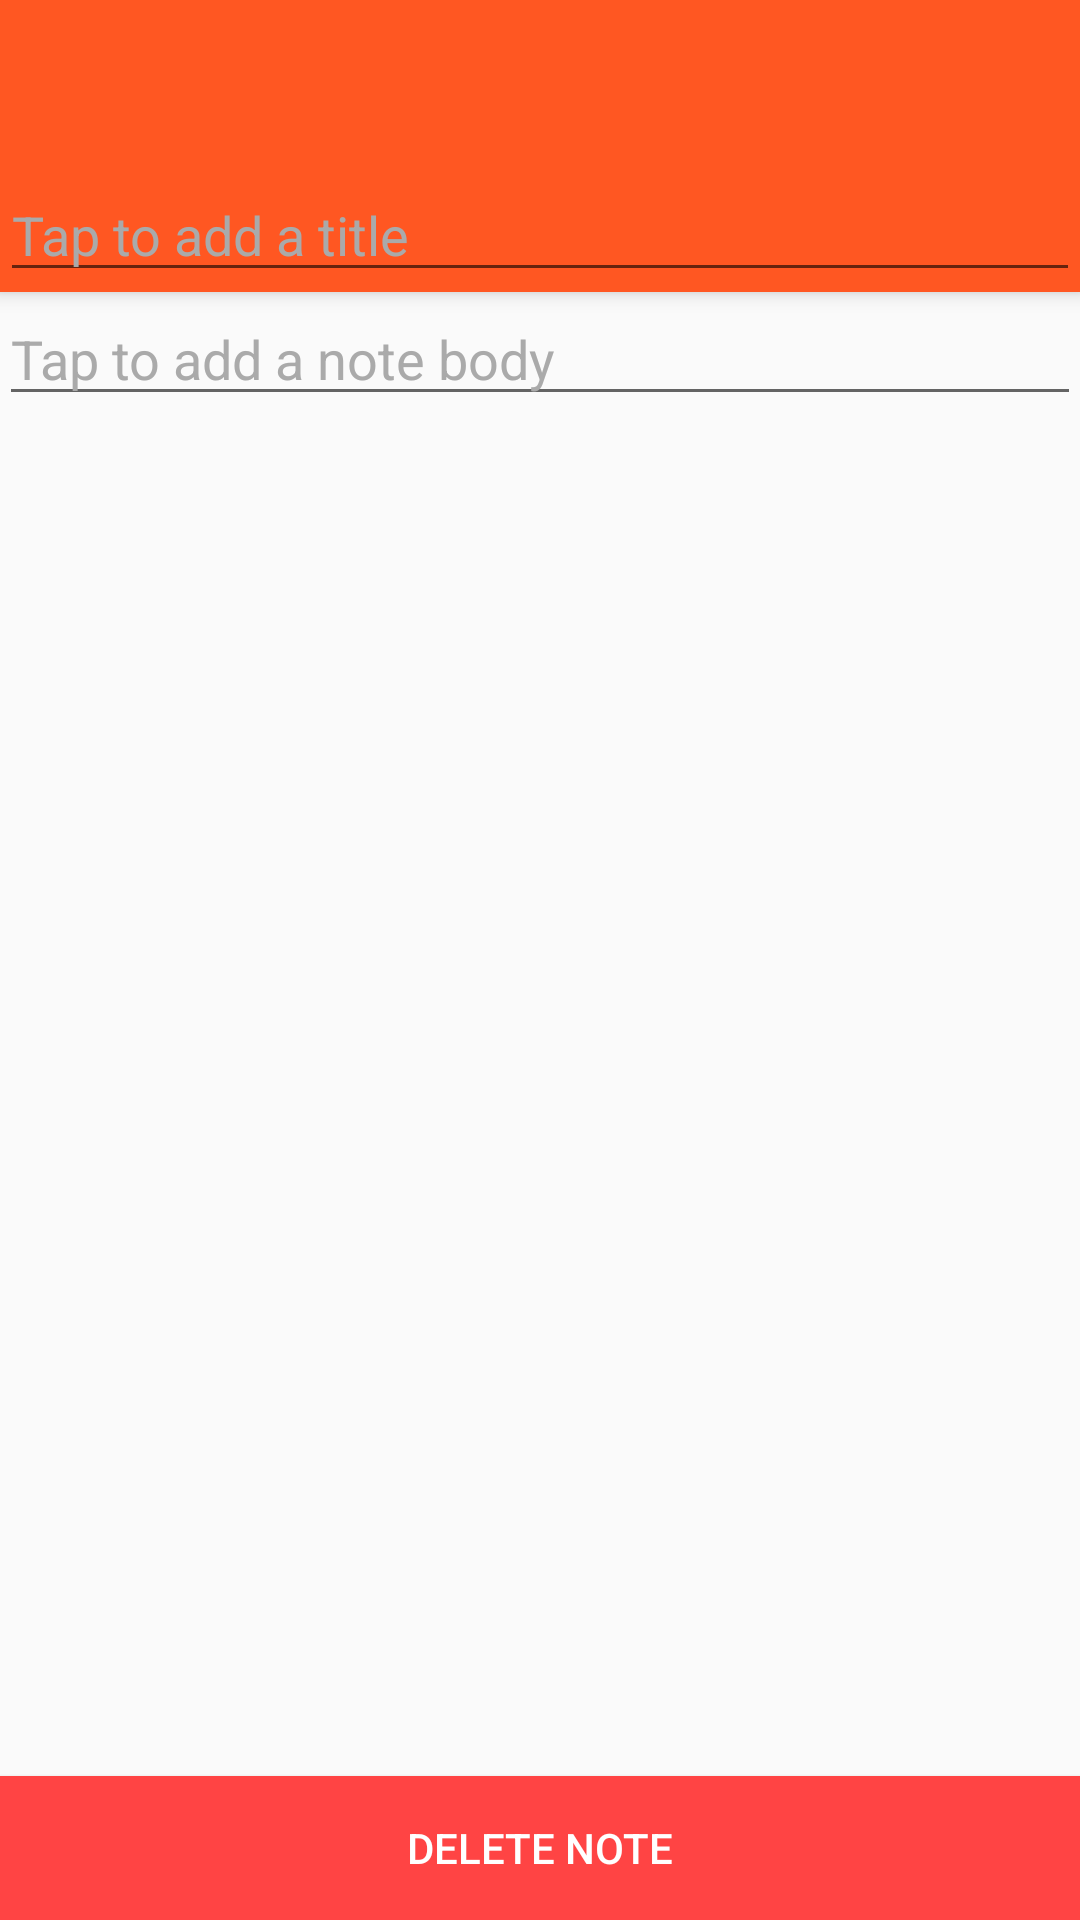

Layout XML and referenced resources for this Android screen:
<!-- AndroidManifest.xml: application theme AppTheme -->
<!-- res/layout/activity_note_details.xml -->
<?xml version="1.0" encoding="utf-8"?>
<RelativeLayout xmlns:android="http://schemas.android.com/apk/res/android"
    xmlns:app="http://schemas.android.com/apk/res-auto"
    xmlns:tools="http://schemas.android.com/tools"
    android:id="@+id/activity_note_details"
    android:layout_width="match_parent"
    android:layout_height="match_parent"
    android:descendantFocusability="beforeDescendants"
    android:fitsSystemWindows="true"
    android:focusableInTouchMode="true"
    android:orientation="vertical"
    android:weightSum="1"
    tools:context="com.rictacius.draftpad.NoteDetailsActivity">

    <android.support.design.widget.AppBarLayout
        android:id="@+id/ND_appbar"
        android:layout_width="match_parent"
        android:layout_height="wrap_content"
        android:elevation="4dp">

        <android.support.v7.widget.Toolbar
            android:id="@+id/ND_toolbar"
            android:layout_width="match_parent"
            android:layout_height="wrap_content"
            android:background="@color/colorPrimary"
            android:theme="@style/AppTheme.AppBarOverlay"
            app:popupTheme="@style/AppTheme.PopupOverlay" />

        <EditText
            android:id="@+id/ND_txtTitle"
            android:layout_width="match_parent"
            android:layout_height="wrap_content"
            android:layout_alignParentStart="true"
            android:layout_marginEnd="@dimen/activity_horizontal_margin"
            android:layout_marginStart="@dimen/activity_horizontal_margin"
            android:ems="10"
            android:hint="@string/noteDetails_titleHint"
            android:inputType="text"
            android:selectAllOnFocus="false"
            android:singleLine="true"
            android:textColor="@color/colorTextHint"
            android:textColorHint="@android:color/darker_gray" />

    </android.support.design.widget.AppBarLayout>

    <include
        layout="@layout/content_note_details"
        android:layout_width="match_parent"
        android:layout_height="match_parent"
        android:layout_below="@id/ND_appbar"
        android:layout_above="@+id/ND_formatBar" />

    <include
        android:id="@+id/ND_formatBar"
        layout="@layout/text_format_bar"
        android:layout_width="match_parent"
        android:layout_height="wrap_content"
        android:layout_alignParentBottom="true"
        android:visibility="gone" />

</RelativeLayout>
<!-- res/layout/content_note_details.xml (included above) -->
<?xml version="1.0" encoding="utf-8"?>
<RelativeLayout xmlns:android="http://schemas.android.com/apk/res/android"
    xmlns:app="http://schemas.android.com/apk/res-auto"
    xmlns:tools="http://schemas.android.com/tools"
    android:id="@+id/content_note_details"
    android:layout_width="match_parent"
    android:layout_height="match_parent"
    android:paddingBottom="@dimen/activity_vertical_margin"
    android:paddingLeft="@dimen/activity_horizontal_margin"
    android:paddingRight="@dimen/activity_horizontal_margin"
    android:paddingTop="@dimen/activity_vertical_margin"
    app:layout_behavior="@string/appbar_scrolling_view_behavior"
    tools:context="com.rictacius.draftpad.NoteDetailsActivity"
    tools:showIn="@layout/activity_note_details">

    <EditText
        android:id="@+id/ND_txtBody"
        android:layout_width="match_parent"
        android:layout_height="wrap_content"
        android:layout_alignParentStart="true"
        android:ems="10"
        android:hint="@string/noteDetails_bodyHint"
        android:inputType="text|textAutoCorrect|textMultiLine"
        android:selectAllOnFocus="true"
        android:singleLine="false"
        android:textColor="@color/colorTextSecondary"
        android:textColorHint="@android:color/darker_gray" />

    <Button
        android:id="@+id/ND_btnDeleteNote"
        android:layout_width="match_parent"
        android:layout_height="wrap_content"
        android:layout_alignParentBottom="true"
        android:layout_alignParentStart="true"
        android:background="@android:color/holo_red_light"
        android:text="@string/noteDetails_delete"
        android:textColor="@color/colorText" />
</RelativeLayout>
<!-- res/layout/text_format_bar.xml (included above) -->
<?xml version="1.0" encoding="utf-8"?>
<HorizontalScrollView xmlns:android="http://schemas.android.com/apk/res/android"
    xmlns:app="http://schemas.android.com/apk/res-auto"
    android:layout_width="match_parent"
    android:layout_height="wrap_content"
    android:background="@color/colorDivider">

    <LinearLayout
        android:layout_width="wrap_content"
        android:layout_height="wrap_content"
        android:orientation="horizontal">

        <ImageButton
            android:id="@+id/formatbar_clearFormat"
            android:layout_width="wrap_content"
            android:layout_height="wrap_content"
            android:contentDescription="Clear Formatting"
            app:srcCompat="@drawable/ic_format_clear_black_24dp" />

        <ImageButton
            android:id="@+id/formatbar_bold"
            android:layout_width="wrap_content"
            android:layout_height="wrap_content"
            android:contentDescription="Format Bold"
            app:srcCompat="@drawable/ic_format_bold_black_24dp" />

        <ImageButton
            android:id="@+id/formatbar_italic"
            android:layout_width="wrap_content"
            android:layout_height="wrap_content"
            android:contentDescription="Format Italic"
            app:srcCompat="@drawable/ic_format_italic_black_24dp" />

        <ImageButton
            android:id="@+id/formatbar_underline"
            android:layout_width="wrap_content"
            android:layout_height="wrap_content"
            android:contentDescription="Format Underline"
            app:srcCompat="@drawable/ic_format_underlined_black_24dp" />

        <ImageButton
            android:id="@+id/formatbar_alignLeft"
            android:layout_width="wrap_content"
            android:layout_height="wrap_content"
            android:contentDescription="Align Left"
            app:srcCompat="@drawable/ic_format_align_left_black_24dp" />

        <ImageButton
            android:id="@+id/formatbar_alignCentre"
            android:layout_width="wrap_content"
            android:layout_height="wrap_content"
            android:contentDescription="Align Centre"
            app:srcCompat="@drawable/ic_format_align_center_black_24dp" />

        <ImageButton
            android:id="@+id/formatbar_alignRight"
            android:layout_width="wrap_content"
            android:layout_height="wrap_content"
            android:contentDescription="Align Right"
            app:srcCompat="@drawable/ic_format_align_right_black_24dp" />

        <ImageButton
            android:id="@+id/formatbar_alignJustify"
            android:layout_width="wrap_content"
            android:layout_height="wrap_content"
            android:contentDescription="Align Justify"
            app:srcCompat="@drawable/ic_format_align_justify_black_24dp" />

        <ImageButton
            android:id="@+id/formatbar_textColour"
            android:layout_width="wrap_content"
            android:layout_height="wrap_content"
            android:contentDescription="Text Colour"
            app:srcCompat="@drawable/ic_format_color_text_black_24dp" />

    </LinearLayout>

</HorizontalScrollView>
<!-- resources referenced by this layout -->
<resources>
  <color name="colorDivider">#bdbdbd</color>
  <color name="colorPrimary">#ff5722</color>
  <color name="colorText">#ffffff</color>
  <color name="colorTextHint">#eeeeee</color>
  <color name="colorTextSecondary">#212121</color>
  <!-- drawable ic_format_align_center_black_24dp (drawable) -->
  <?xml version="1.0" encoding="UTF-8" standalone="no"?>
  <vector xmlns:android="http://schemas.android.com/apk/res/android"
      android:height="24dp"
      android:viewportHeight="24.0"
      android:viewportWidth="24.0"
      android:width="24dp">
      <path
          android:fillColor="#000000"
          android:pathData="M7,15v2h10v-2L7,15zM3,21h18v-2L3,19v2zM3,13h18v-2L3,11v2zM7,7v2h10L17,7L7,7zM3,3v2h18L21,3L3,3z" />
  </vector>
  <!-- drawable ic_format_align_justify_black_24dp (drawable) -->
  <?xml version="1.0" encoding="UTF-8" standalone="no"?>
  <vector xmlns:android="http://schemas.android.com/apk/res/android"
      android:height="24dp"
      android:viewportHeight="24.0"
      android:viewportWidth="24.0"
      android:width="24dp">
      <path
          android:fillColor="#000000"
          android:pathData="M3,21h18v-2L3,19v2zM3,17h18v-2L3,15v2zM3,13h18v-2L3,11v2zM3,9h18L21,7L3,7v2zM3,3v2h18L21,3L3,3z" />
  </vector>
  <!-- drawable ic_format_align_left_black_24dp (drawable) -->
  <?xml version="1.0" encoding="UTF-8" standalone="no"?>
  <vector xmlns:android="http://schemas.android.com/apk/res/android"
      android:height="24dp"
      android:viewportHeight="24.0"
      android:viewportWidth="24.0"
      android:width="24dp">
      <path
          android:fillColor="#000000"
          android:pathData="M15,15L3,15v2h12v-2zM15,7L3,7v2h12L15,7zM3,13h18v-2L3,11v2zM3,21h18v-2L3,19v2zM3,3v2h18L21,3L3,3z" />
  </vector>
  <!-- drawable ic_format_align_right_black_24dp (drawable) -->
  <?xml version="1.0" encoding="UTF-8" standalone="no"?>
  <vector xmlns:android="http://schemas.android.com/apk/res/android"
      android:height="24dp"
      android:viewportHeight="24.0"
      android:viewportWidth="24.0"
      android:width="24dp">
      <path
          android:fillColor="#000000"
          android:pathData="M3,21h18v-2L3,19v2zM9,17h12v-2L9,15v2zM3,13h18v-2L3,11v2zM9,9h12L21,7L9,7v2zM3,3v2h18L21,3L3,3z" />
  </vector>
  <!-- drawable ic_format_clear_black_24dp (drawable) -->
  <?xml version="1.0" encoding="UTF-8" standalone="no"?>
  <vector xmlns:android="http://schemas.android.com/apk/res/android"
      android:height="24dp"
      android:viewportHeight="24.0"
      android:viewportWidth="24.0"
      android:width="24dp">
      <path
          android:fillColor="#000000"
          android:pathData="M3.27,5L2,6.27l6.97,6.97L6.5,19h3l1.57,-3.66L16.73,21 18,19.73 3.55,5.27 3.27,5zM6,5v0.18L8.82,8h2.4l-0.72,1.68 2.1,2.1L14.21,8H20V5H6z" />
  </vector>
  <!-- drawable ic_format_italic_black_24dp (drawable) -->
  <?xml version="1.0" encoding="UTF-8" standalone="no"?>
  <vector xmlns:android="http://schemas.android.com/apk/res/android"
      android:height="24dp"
      android:viewportHeight="24.0"
      android:viewportWidth="24.0"
      android:width="24dp">
      <path
          android:fillColor="#000000"
          android:pathData="M10,4v3h2.21l-3.42,8H6v3h8v-3h-2.21l3.42,-8H18V4z" />
  </vector>
  <string name="noteDetails_bodyHint">Tap to add a note body</string>
  <string name="noteDetails_delete">Delete note</string>
  <string name="noteDetails_titleHint">Tap to add a title</string>
  <style name="AppTheme.AppBarOverlay" parent="ThemeOverlay.AppCompat.Dark.ActionBar" />
  <style name="AppTheme.PopupOverlay" parent="ThemeOverlay.AppCompat.Light" />
  <style name="AppTheme" parent="Theme.AppCompat.Light.NoActionBar">
          
          <item name="colorPrimary">@color/colorPrimary</item>
          <item name="colorPrimaryDark">@color/colorPrimaryDark</item>
          <item name="colorAccent">@color/colorAccent</item>
      </style>
  <color name="colorPrimaryDark">#bf360c</color>
  <color name="colorAccent">#d84315</color>
</resources>
